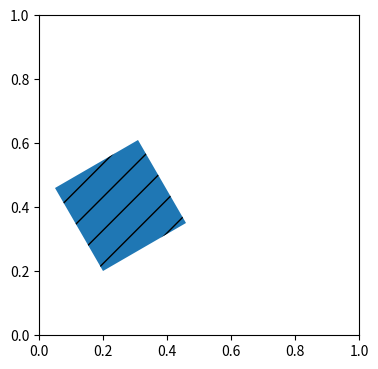

Source code (Python):
#!/usr/bin/python
# coding=utf-8
import matplotlib.pyplot as plt

'''
矩形图形绘制
class matplotlib.patches.Rectangle(xy, width, height, angle=0.0, **kwargs)[source]
    |-xy : (float, float)
    |-width : float
    |-height : float
    |-angle : float, optional
    |-fill : bool, optional
其他属性：
    |-hatching
        |-/   - diagonal hatching
        |-\   - back diagonal
        |-|   - vertical
        |--   - horizontal
        |-+   - crossed
        |-x   - crossed diagonal
        |-o   - small circle
        |-O   - large circle
        |-.   - dots
        |-*   - stars
'''
figure = plt.figure(1, figsize=(4, 4))
ax = figure.add_axes([0.1, 0.1, 0.8, 0.8])
# -------------------------------
rect = plt.Rectangle(
    xy=(0.2, 0.2),
    width=0.3,
    height=0.3,
    angle=30,
    fill=True,
    hatch='/',
    snap=True)
ax.add_artist(rect)
# -------------------------------
figure.show(warn=False)
plt.show()
